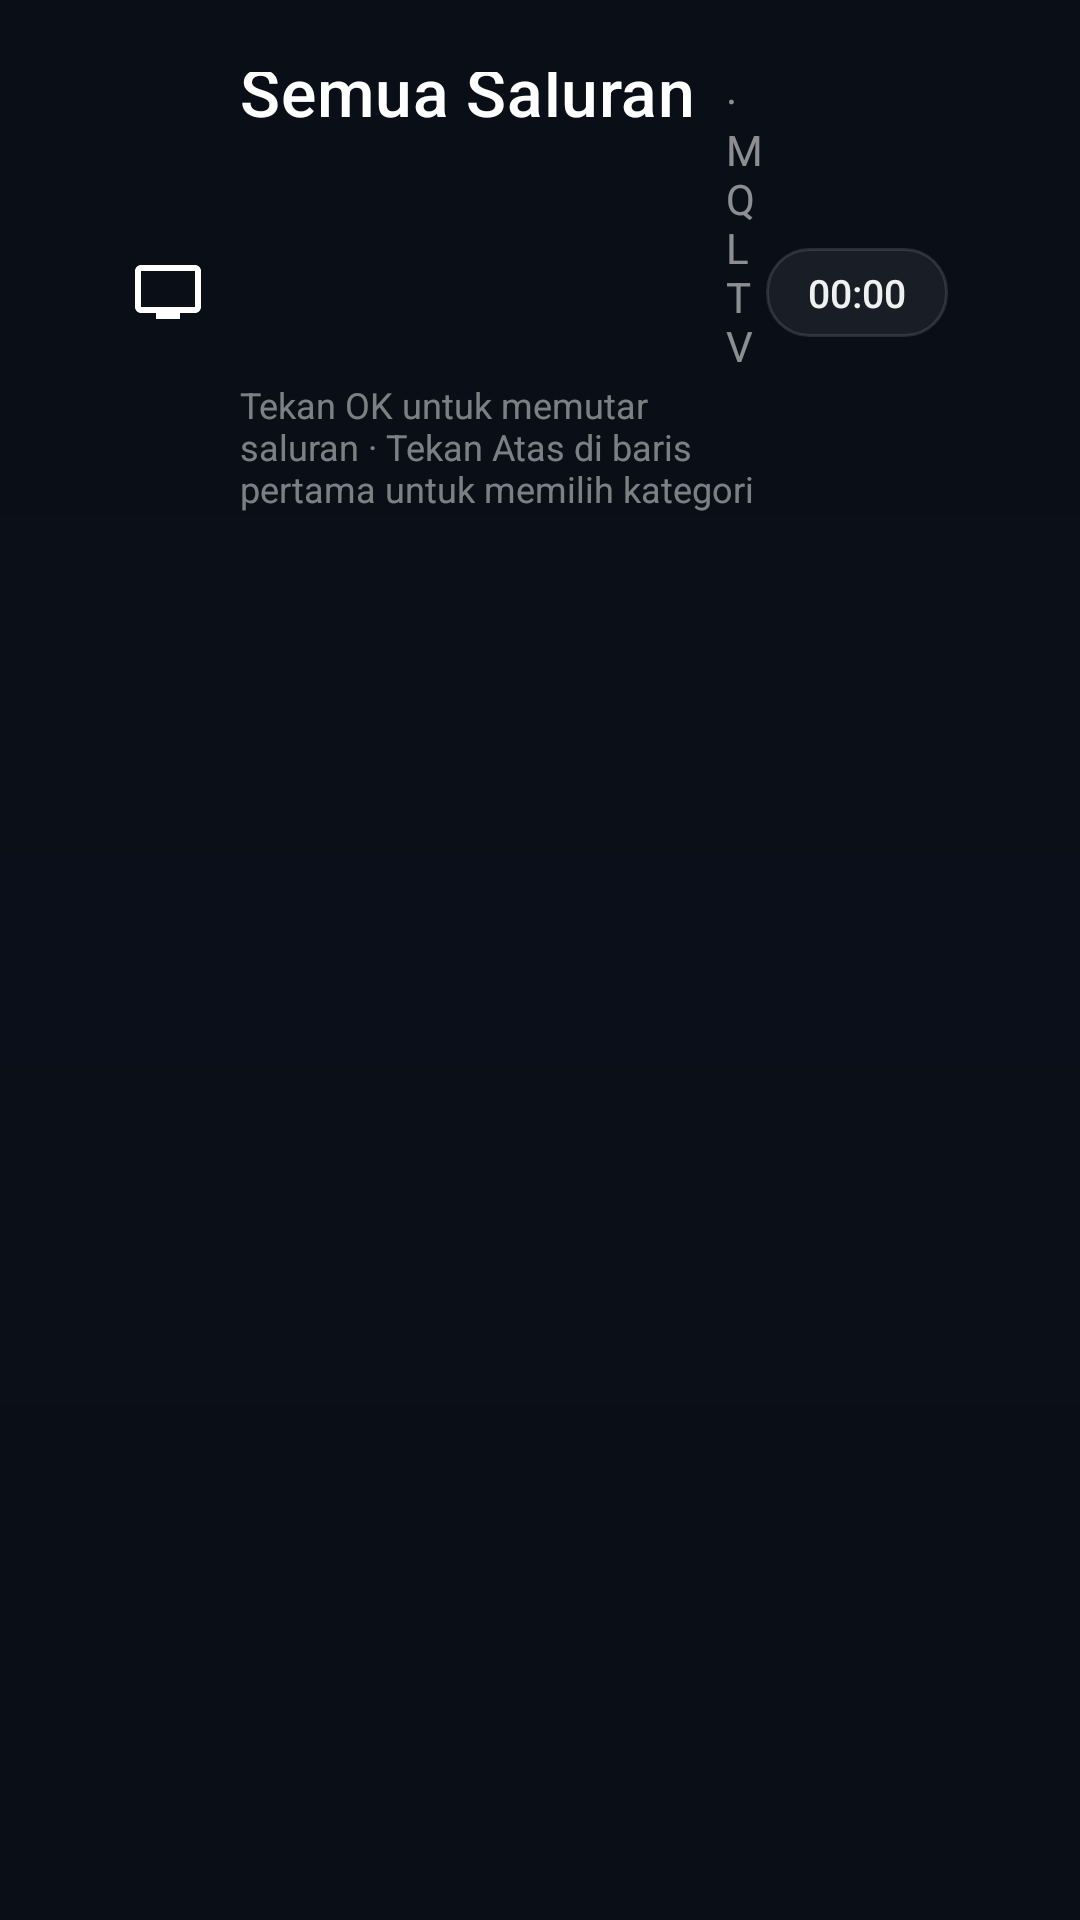

Here is an Android app screen rendered from its layout file. Give the layout XML and the strings, colors and styles it references.
<!-- AndroidManifest.xml: application theme Theme.MQLTV -->
<!-- res/layout/fragment_live_tv.xml -->
<?xml version="1.0" encoding="utf-8"?>
<FrameLayout xmlns:android="http://schemas.android.com/apk/res/android"
    xmlns:app="http://schemas.android.com/apk/res-auto"
    android:layout_width="match_parent"
    android:layout_height="match_parent"
    android:background="#080B11">

    
    <ImageView
        android:id="@+id/live_tv_wallpaper"
        android:layout_width="match_parent"
        android:layout_height="match_parent"
        android:scaleType="centerCrop"
        android:src="@drawable/launcher_wallpaper_fallback"
        android:importantForAccessibility="no" />

    
    <View
        android:layout_width="match_parent"
        android:layout_height="match_parent"
        android:background="#CC0A0E17"
        android:importantForAccessibility="no" />

    <LinearLayout
        android:layout_width="match_parent"
        android:layout_height="match_parent"
        android:orientation="vertical"
        android:paddingStart="44dp"
        android:paddingEnd="44dp"
        android:paddingTop="24dp"
        android:paddingBottom="18dp">

        
        <LinearLayout
            android:layout_width="match_parent"
            android:layout_height="wrap_content"
            android:gravity="center_vertical"
            android:orientation="horizontal">

            <ImageView
                android:layout_width="24dp"
                android:layout_height="24dp"
                android:layout_marginEnd="12dp"
                android:src="@drawable/ic_picture"
                android:tint="#E6FFFFFF"
                app:tint="#E6FFFFFF" />

            <LinearLayout
                android:layout_width="0dp"
                android:layout_height="wrap_content"
                android:layout_weight="1"
                android:orientation="vertical">

                <LinearLayout
                    android:layout_width="wrap_content"
                    android:layout_height="wrap_content"
                    android:gravity="bottom"
                    android:orientation="horizontal">

                    <TextView
                        android:id="@+id/live_tv_title"
                        android:layout_width="wrap_content"
                        android:layout_height="wrap_content"
                        android:text="Semua Saluran"
                        android:textColor="#FFFFFFFF"
                        android:textSize="22sp"
                        android:fontFamily="sans-serif-medium"
                        android:letterSpacing="0.01" />

                    <TextView
                        android:id="@+id/live_tv_count"
                        android:layout_width="wrap_content"
                        android:layout_height="wrap_content"
                        android:layout_marginStart="10dp"
                        android:text="· MQL TV"
                        android:textColor="#88FFFFFF"
                        android:textSize="14sp"
                        android:fontFamily="sans-serif" />
                </LinearLayout>

                <TextView
                    android:id="@+id/live_tv_subtitle"
                    android:layout_width="wrap_content"
                    android:layout_height="wrap_content"
                    android:layout_marginTop="2dp"
                    android:text="Tekan OK untuk memutar saluran · Tekan Atas di baris pertama untuk memilih kategori"
                    android:textColor="#77FFFFFF"
                    android:textSize="12sp"
                    android:fontFamily="sans-serif" />
            </LinearLayout>

            
            <View
                android:id="@+id/live_tv_search"
                android:layout_width="0dp"
                android:layout_height="0dp"
                android:visibility="gone" />

            <TextView
                android:id="@+id/live_tv_time"
                android:layout_width="wrap_content"
                android:layout_height="wrap_content"
                android:background="@drawable/settings_group_card_bg"
                android:paddingStart="14dp"
                android:paddingEnd="14dp"
                android:paddingTop="6dp"
                android:paddingBottom="6dp"
                android:text="00:00"
                android:textColor="#EEFFFFFF"
                android:textSize="13sp"
                android:fontFamily="sans-serif-medium" />
        </LinearLayout>

        
        <androidx.recyclerview.widget.RecyclerView
            android:id="@+id/live_tv_categories"
            android:layout_width="match_parent"
            android:layout_height="50dp"
            android:overScrollMode="never"
            android:clipToPadding="false"
            android:paddingTop="6dp"
            android:paddingBottom="6dp"
            android:layout_marginTop="12dp"
            android:layout_marginBottom="4dp" />

        
        <androidx.recyclerview.widget.RecyclerView
            android:id="@+id/live_tv_grid"
            android:layout_width="match_parent"
            android:layout_height="0dp"
            android:layout_weight="1"
            android:overScrollMode="never"
            android:scrollbars="vertical"
            android:fadeScrollbars="false"
            android:clipToPadding="false"
            android:paddingTop="8dp"
            android:paddingBottom="12dp" />

    </LinearLayout>

</FrameLayout>
<!-- resources referenced by this layout -->
<resources>
  <!-- drawable ic_picture (drawable) -->
  <?xml version="1.0" encoding="utf-8"?>
  <vector xmlns:android="http://schemas.android.com/apk/res/android"
      android:width="22dp" android:height="22dp"
      android:viewportWidth="24" android:viewportHeight="24">
      <path android:fillColor="#FFFFFFFF"
          android:pathData="M21,3H3C1.9,3 1,3.9 1,5v12c0,1.1 0.9,2 2,2h5v2h8v-2h5c1.1,0 1.99,-0.9 1.99,-2L23,5C23,3.9 22.1,3 21,3zM21,17H3V5h18V17z" />
  </vector>
  <!-- drawable launcher_wallpaper_fallback (drawable) -->
  <?xml version="1.0" encoding="utf-8"?>
  <layer-list xmlns:android="http://schemas.android.com/apk/res/android">
      <item>
          <shape android:shape="rectangle">
              <gradient
                  android:angle="90"
                  android:startColor="#0B0F14"
                  android:centerColor="#0D1622"
                  android:endColor="#0B0F14" />
          </shape>
      </item>
  </layer-list>
  <!-- drawable settings_group_card_bg (drawable) -->
  <?xml version="1.0" encoding="utf-8"?>
  <shape xmlns:android="http://schemas.android.com/apk/res/android"
      android:shape="rectangle">
      <solid android:color="#10FFFFFF" />
      <stroke
          android:width="1dp"
          android:color="#1FFFFFFF" />
      <corners android:radius="14dp" />
  </shape>
  <style name="Theme.MQLTV" parent="Theme.Leanback">
          <item name="android:windowBackground">@drawable/window_background</item>
      </style>
  <!-- drawable window_background (drawable) -->
  <?xml version="1.0" encoding="utf-8"?>
  <layer-list xmlns:android="http://schemas.android.com/apk/res/android">
      
      <item android:drawable="@android:color/white" />
  
      
      <item>
          <bitmap
              android:gravity="center"
              android:src="@drawable/banner" />
      </item>
  </layer-list>
  <!-- drawable banner: png bitmap (drawable-nodpi, 52814 bytes) -->
</resources>
